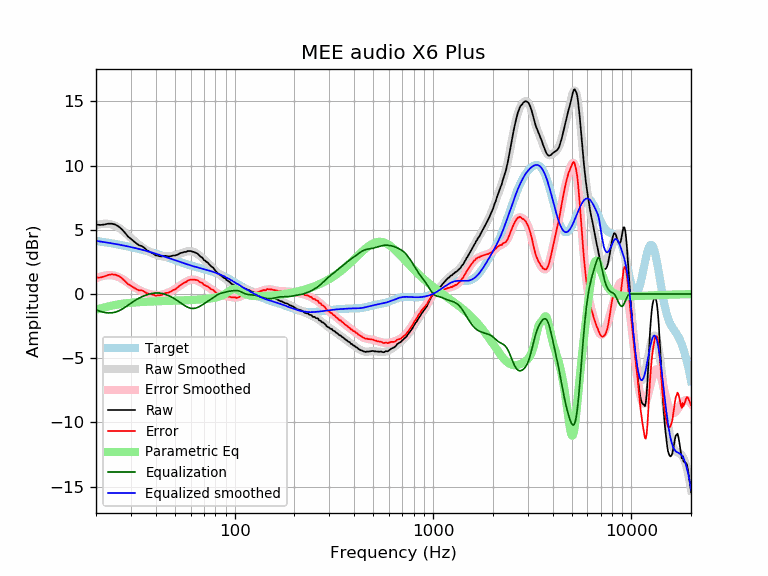

Data behind this chart, as committed beside it:
frequency, raw, error, smoothed, error_smoothed, equalization, parametric_eq, equalized_raw, equalized_smoothed, target
20, 5.42, 1.28, 5.36, 1.22, -1.22, -1.21, 4.20, 4.14, 4.14
21, 5.38, 1.29, 5.44, 1.35, -1.35, -1.14, 4.03, 4.09, 4.09
22, 5.41, 1.37, 5.48, 1.43, -1.43, -1.05, 3.98, 4.05, 4.05
23, 5.48, 1.48, 5.47, 1.47, -1.47, -0.97, 4.01, 4.00, 4.00
24, 5.48, 1.53, 5.42, 1.47, -1.47, -0.90, 4.01, 3.95, 3.95
25, 5.41, 1.51, 5.32, 1.41, -1.41, -0.85, 4.00, 3.90, 3.90
26, 5.26, 1.41, 5.17, 1.32, -1.32, -0.80, 3.94, 3.85, 3.85
27, 5.04, 1.23, 5.00, 1.19, -1.19, -0.76, 3.85, 3.81, 3.81
28, 4.77, 1.01, 4.79, 1.04, -1.04, -0.73, 3.73, 3.76, 3.76
29, 4.48, 0.77, 4.58, 0.87, -0.87, -0.70, 3.61, 3.71, 3.71
30, 4.30, 0.64, 4.37, 0.71, -0.71, -0.68, 3.59, 3.66, 3.66
31, 4.11, 0.50, 4.17, 0.56, -0.56, -0.66, 3.55, 3.61, 3.61
32, 3.94, 0.38, 3.99, 0.43, -0.43, -0.64, 3.51, 3.56, 3.56
33, 3.79, 0.28, 3.82, 0.32, -0.32, -0.63, 3.48, 3.51, 3.51
34, 3.74, 0.28, 3.68, 0.22, -0.22, -0.62, 3.52, 3.46, 3.46
35, 3.60, 0.20, 3.54, 0.14, -0.14, -0.61, 3.46, 3.41, 3.41
36, 3.42, 0.07, 3.42, 0.07, -0.07, -0.60, 3.35, 3.35, 3.35
37, 3.31, 0.01, 3.31, 0.01, -0.01, -0.59, 3.30, 3.30, 3.30
38, 3.23, -0.02, 3.22, -0.03, 0.03, -0.58, 3.26, 3.25, 3.25
39, 3.14, -0.06, 3.13, -0.06, 0.06, -0.57, 3.20, 3.20, 3.20
40, 3.01, -0.13, 3.06, -0.08, 0.08, -0.57, 3.09, 3.14, 3.15
41, 2.99, -0.10, 3.01, -0.08, 0.08, -0.56, 3.07, 3.09, 3.09
42, 2.94, -0.10, 2.97, -0.07, 0.07, -0.56, 3.01, 3.04, 3.04
43, 2.93, -0.06, 2.94, -0.05, 0.05, -0.55, 2.98, 2.99, 2.99
44, 2.97, 0.03, 2.93, -0.01, 0.01, -0.54, 2.98, 2.94, 2.94
45, 2.97, 0.09, 2.93, 0.04, -0.04, -0.54, 2.93, 2.89, 2.89
46, 2.93, 0.10, 2.93, 0.10, -0.10, -0.53, 2.83, 2.83, 2.83
47, 2.93, 0.15, 2.95, 0.16, -0.16, -0.53, 2.77, 2.78, 2.78
48, 2.96, 0.23, 2.97, 0.23, -0.23, -0.52, 2.73, 2.74, 2.73
49, 3.00, 0.31, 2.99, 0.31, -0.31, -0.52, 2.69, 2.69, 2.69
50, 3.00, 0.36, 3.03, 0.39, -0.39, -0.52, 2.61, 2.64, 2.64
51, 3.04, 0.45, 3.07, 0.47, -0.47, -0.51, 2.57, 2.59, 2.59
52, 3.10, 0.55, 3.11, 0.56, -0.56, -0.51, 2.54, 2.55, 2.55
53, 3.18, 0.68, 3.16, 0.65, -0.65, -0.50, 2.53, 2.50, 2.50
54, 3.21, 0.75, 3.20, 0.74, -0.74, -0.50, 2.47, 2.46, 2.46
55, 3.25, 0.83, 3.24, 0.83, -0.83, -0.49, 2.43, 2.42, 2.42
56, 3.28, 0.90, 3.28, 0.90, -0.90, -0.49, 2.38, 2.38, 2.38
57, 3.28, 0.94, 3.31, 0.97, -0.97, -0.48, 2.31, 2.34, 2.34
58, 3.35, 1.05, 3.33, 1.03, -1.03, -0.48, 2.32, 2.30, 2.30
59, 3.35, 1.09, 3.34, 1.07, -1.07, -0.47, 2.28, 2.26, 2.26
60, 3.35, 1.12, 3.33, 1.10, -1.10, -0.47, 2.25, 2.23, 2.23
61, 3.31, 1.12, 3.32, 1.12, -1.12, -0.46, 2.19, 2.20, 2.20
62, 3.28, 1.12, 3.29, 1.12, -1.12, -0.46, 2.16, 2.16, 2.16
63, 3.24, 1.11, 3.24, 1.11, -1.11, -0.45, 2.13, 2.13, 2.13
64, 3.20, 1.10, 3.19, 1.08, -1.08, -0.44, 2.12, 2.10, 2.10
65, 3.15, 1.08, 3.12, 1.05, -1.05, -0.44, 2.11, 2.07, 2.07
66, 3.04, 1.00, 3.04, 1.00, -1.00, -0.43, 2.04, 2.04, 2.04
67, 2.93, 0.91, 2.96, 0.94, -0.94, -0.42, 1.99, 2.02, 2.02
68, 2.88, 0.89, 2.87, 0.88, -0.88, -0.42, 2.00, 1.99, 1.99
69, 2.80, 0.84, 2.78, 0.82, -0.82, -0.41, 1.98, 1.96, 1.96
70, 2.64, 0.70, 2.69, 0.76, -0.76, -0.40, 1.88, 1.94, 1.94
71, 2.60, 0.69, 2.61, 0.70, -0.70, -0.39, 1.90, 1.91, 1.91
72, 2.50, 0.62, 2.52, 0.64, -0.64, -0.38, 1.86, 1.88, 1.88
73, 2.46, 0.60, 2.44, 0.58, -0.58, -0.37, 1.88, 1.86, 1.86
74, 2.36, 0.53, 2.35, 0.52, -0.52, -0.36, 1.84, 1.83, 1.83
75, 2.27, 0.47, 2.27, 0.46, -0.46, -0.35, 1.81, 1.81, 1.81
76, 2.16, 0.38, 2.18, 0.40, -0.40, -0.34, 1.76, 1.78, 1.78
77, 2.10, 0.35, 2.09, 0.34, -0.34, -0.32, 1.76, 1.75, 1.75
78, 2.05, 0.33, 2.00, 0.28, -0.28, -0.31, 1.77, 1.72, 1.72
79, 1.93, 0.24, 1.91, 0.22, -0.22, -0.29, 1.71, 1.69, 1.69
... 553 more rows
